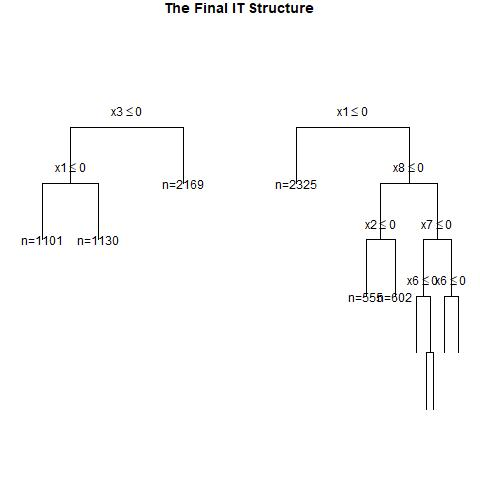

The table this chart was drawn from, first rows:
, x1, x2, x3, x4, x5, x6, x7, x8, x9, x10, x11, x12, x13, x14, x15, x16, x17, x18, x19, x20, w, y, CATE
1, 0, 1, 0, 1, 0, 0, 1, 0, 1, 1, 1, 1, 0, 1, 1, 1, 1, 0, 0, 0, 0, 0, 0.3043
2, 0, 1, 0, 0, 0, 0, 0, 1, 1, 0, 1, 1, 0, 0, 0, 0, 0, 0, 1, 0, 1, 0, 0.02761
3, 0, 1, 0, 0, 0, 1, 1, 1, 0, 1, 1, 1, 1, 1, 1, 1, 0, 0, 1, 0, 1, 1, 0.02761
4, 1, 1, 1, 0, 0, 0, 1, 0, 1, 1, 0, 0, 1, 1, 1, 0, 0, 0, 1, 1, 1, 1, 0.338
5, 0, 0, 0, 1, 1, 1, 1, 0, 1, 1, 0, 0, 1, 0, 1, 1, 1, 0, 0, 1, 1, 1, 0.3043
6, 0, 1, 0, 0, 1, 1, 1, 1, 1, 1, 0, 1, 1, 1, 0, 0, 0, 1, 1, 1, 1, 1, 0.02761
7, 1, 0, 0, 1, 0, 0, 1, 0, 0, 1, 0, 0, 0, 1, 1, 1, 0, 0, 1, 0, 0, 0, 0.4532
8, 1, 1, 1, 1, 1, 1, 1, 0, 1, 1, 1, 0, 0, 1, 0, 1, 1, 0, 1, 0, 0, 1, 0.6175
9, 0, 1, 0, 1, 1, 0, 0, 1, 1, 0, 1, 0, 0, 1, 1, 0, 0, 0, 1, 1, 0, 0, 0.3043
10, 0, 1, 0, 1, 0, 0, 1, 1, 1, 1, 0, 1, 1, 1, 0, 1, 0, 0, 0, 0, 1, 0, 0.3043
11, 1, 0, 0, 1, 1, 1, 1, 1, 1, 1, 0, 1, 0, 0, 1, 0, 0, 0, 0, 1, 0, 1, 0.1273
12, 1, 0, 0, 0, 0, 0, 0, 0, 0, 1, 1, 0, 0, 0, 1, 0, 1, 1, 0, 1, 1, 0, 0.2338
13, 1, 0, 0, 1, 1, 1, 0, 1, 0, 1, 1, 1, 0, 0, 0, 1, 0, 1, 1, 0, 0, 1, 0.1946
14, 0, 1, 0, 1, 0, 0, 0, 0, 1, 0, 0, 0, 1, 1, 1, 1, 0, 1, 1, 1, 1, 0, 0.3043
15, 1, 0, 1, 0, 1, 0, 0, 0, 0, 0, 0, 0, 0, 0, 1, 1, 0, 0, 1, 1, 1, 0, 0.338
16, 1, 0, 0, 0, 0, 0, 0, 0, 1, 0, 0, 0, 1, 0, 0, 1, 1, 1, 0, 0, 0, 0, 0.2338
17, 0, 0, 1, 1, 1, 0, 0, 1, 0, 1, 1, 0, 0, 1, 1, 0, 1, 1, 1, 0, 0, 0, 0.3043
18, 1, 1, 1, 1, 1, 1, 1, 1, 0, 0, 0, 1, 1, 0, 1, 0, 0, 1, 1, 0, 1, 1, 0.1273
19, 1, 0, 1, 1, 0, 0, 0, 1, 0, 1, 1, 1, 1, 1, 0, 0, 1, 1, 1, 1, 0, 1, 0.6077
20, 1, 0, 1, 0, 1, 0, 1, 0, 0, 1, 1, 1, 1, 1, 0, 1, 0, 1, 0, 0, 0, 0, 0.338
21, 0, 0, 1, 0, 1, 1, 0, 1, 0, 1, 1, 0, 1, 0, 1, 1, 0, 1, 1, 0, 1, 1, 0.338
22, 0, 1, 0, 1, 0, 1, 0, 1, 0, 0, 0, 0, 0, 1, 0, 1, 1, 0, 1, 0, 1, 0, 0.3043
23, 1, 1, 0, 1, 0, 1, 0, 0, 1, 0, 0, 0, 1, 1, 1, 1, 0, 0, 0, 1, 0, 0, 0.6175
24, 1, 1, 0, 1, 0, 0, 1, 1, 0, 0, 0, 1, 1, 1, 1, 1, 0, 0, 1, 1, 1, 1, 0.3193
25, 1, 1, 1, 0, 0, 0, 1, 0, 1, 0, 1, 0, 0, 1, 1, 1, 1, 1, 0, 1, 0, 0, 0.338
26, 0, 0, 0, 0, 1, 0, 0, 0, 0, 0, 0, 1, 0, 0, 1, 0, 1, 1, 1, 1, 0, 0, 0.02761
27, 0, 0, 1, 0, 1, 0, 1, 1, 0, 0, 1, 0, 0, 0, 0, 1, 1, 1, 1, 0, 1, 1, 0.338
28, 0, 1, 1, 0, 1, 1, 0, 0, 0, 1, 0, 0, 1, 1, 1, 1, 1, 1, 0, 0, 0, 0, 0.338
29, 1, 0, 1, 1, 0, 1, 1, 1, 0, 1, 1, 1, 1, 1, 1, 1, 0, 1, 1, 0, 1, 1, 0.1273
30, 1, 1, 0, 1, 1, 1, 1, 1, 0, 1, 0, 0, 0, 1, 0, 0, 1, 0, 1, 1, 1, 1, 0.1273
31, 1, 1, 1, 0, 1, 0, 1, 1, 0, 1, 1, 0, 0, 1, 0, 1, 0, 0, 0, 1, 1, 1, 0.338
32, 0, 0, 1, 0, 1, 1, 1, 0, 1, 0, 1, 1, 0, 1, 0, 1, 0, 0, 1, 1, 1, 1, 0.338
33, 1, 1, 0, 1, 0, 1, 0, 1, 1, 0, 0, 0, 1, 0, 1, 1, 0, 1, 1, 1, 1, 1, 0.5351
34, 1, 1, 0, 1, 1, 0, 1, 0, 1, 0, 1, 1, 1, 0, 1, 0, 1, 1, 1, 1, 1, 1, 0.6175
35, 1, 1, 1, 0, 0, 1, 1, 0, 1, 0, 1, 1, 0, 1, 1, 0, 0, 0, 1, 1, 0, 0, 0.338
36, 0, 1, 0, 1, 1, 0, 0, 0, 0, 1, 0, 0, 0, 0, 0, 0, 0, 1, 1, 0, 1, 0, 0.3043
37, 1, 1, 0, 0, 1, 1, 1, 0, 0, 0, 1, 0, 1, 1, 1, 1, 1, 1, 1, 0, 1, 1, 0.2338
38, 1, 1, 1, 0, 0, 1, 1, 0, 0, 1, 1, 1, 1, 1, 0, 0, 1, 1, 1, 0, 1, 0, 0.338
39, 0, 1, 1, 1, 0, 1, 1, 1, 1, 1, 1, 1, 0, 1, 0, 1, 1, 1, 1, 1, 1, 1, 0.3043
40, 1, 0, 0, 1, 0, 0, 1, 1, 0, 0, 1, 1, 0, 1, 0, 0, 1, 1, 0, 1, 0, 1, 0.3193
41, 0, 0, 0, 0, 0, 1, 0, 1, 0, 1, 0, 1, 0, 0, 1, 0, 0, 1, 1, 0, 0, 0, 0.02761
42, 0, 1, 0, 1, 0, 0, 0, 0, 0, 1, 1, 1, 1, 0, 1, 1, 1, 0, 1, 1, 0, 0, 0.3043
43, 1, 1, 1, 0, 0, 0, 0, 0, 1, 1, 1, 0, 1, 0, 1, 1, 1, 0, 0, 0, 0, 0, 0.338
44, 1, 1, 0, 1, 0, 1, 1, 1, 0, 1, 1, 1, 1, 0, 0, 1, 1, 0, 0, 1, 0, 1, 0.1273
45, 1, 0, 0, 1, 1, 1, 1, 0, 0, 1, 0, 0, 1, 0, 0, 1, 0, 1, 1, 0, 0, 1, 0.4532
46, 1, 0, 0, 0, 1, 1, 1, 0, 0, 1, 0, 1, 1, 1, 1, 1, 0, 1, 0, 0, 0, 0, 0.2338
47, 1, 1, 0, 0, 1, 0, 1, 1, 0, 1, 0, 0, 1, 0, 1, 1, 1, 0, 0, 1, 0, 1, 0.2338
48, 0, 0, 0, 1, 1, 0, 0, 1, 1, 0, 0, 0, 0, 1, 1, 0, 0, 0, 1, 0, 0, 0, 0.3043
49, 1, 1, 1, 0, 0, 0, 0, 0, 0, 0, 1, 0, 0, 0, 1, 0, 0, 1, 0, 1, 0, 0, 0.338
50, 0, 0, 0, 0, 1, 0, 1, 0, 0, 1, 1, 1, 0, 1, 0, 1, 1, 0, 0, 0, 0, 0, 0.02761
51, 0, 1, 0, 0, 1, 1, 1, 1, 0, 1, 1, 1, 1, 1, 1, 0, 0, 0, 0, 0, 0, 1, 0.02761
52, 1, 1, 0, 1, 1, 1, 0, 1, 1, 0, 0, 1, 0, 1, 0, 1, 1, 1, 0, 0, 1, 1, 0.1946
53, 0, 0, 1, 0, 0, 0, 1, 1, 1, 0, 0, 0, 0, 1, 0, 0, 1, 1, 0, 0, 1, 0, 0.338
54, 1, 0, 1, 1, 1, 0, 1, 0, 0, 1, 1, 0, 1, 0, 0, 1, 0, 0, 1, 1, 0, 0, 0.4532
55, 1, 1, 1, 1, 0, 1, 1, 1, 0, 0, 0, 0, 0, 1, 0, 1, 1, 0, 0, 0, 0, 1, 0.1273
56, 0, 0, 1, 0, 0, 1, 0, 1, 0, 1, 1, 1, 1, 1, 0, 0, 0, 0, 1, 1, 1, 1, 0.338
57, 0, 0, 0, 0, 1, 1, 0, 1, 0, 1, 1, 1, 0, 1, 1, 0, 1, 1, 1, 1, 0, 0, 0.02761
58, 0, 0, 1, 1, 1, 1, 1, 1, 0, 1, 1, 0, 0, 1, 1, 1, 0, 0, 1, 0, 1, 1, 0.3043
59, 0, 1, 1, 1, 1, 0, 1, 1, 0, 0, 0, 0, 1, 1, 1, 0, 1, 1, 1, 1, 1, 1, 0.3043
60, 1, 1, 0, 0, 1, 0, 0, 0, 1, 1, 1, 0, 1, 1, 1, 1, 0, 0, 0, 1, 1, 0, 0.2338
... 940 more rows
